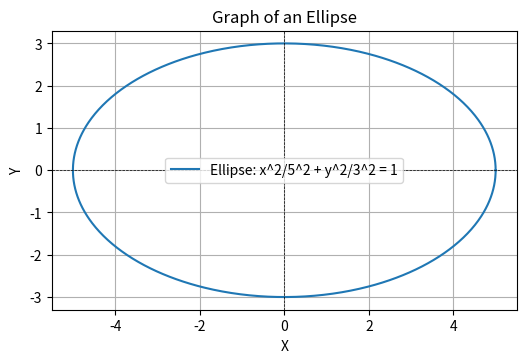

This figure's Python source:
import numpy as np
import matplotlib.pyplot as plt

# Parameters of the ellipse
a = 5  # Semi-major axis
b = 3  # Semi-minor axis
h = 0  # x-coordinate of the center
k = 0  # y-coordinate of the center

# Generate points for the ellipse
theta = np.linspace(0, 2 * np.pi, 1000)  # Angle from 0 to 2π
x = h + a * np.cos(theta)  # Parametric equation for x
y = k + b * np.sin(theta)  # Parametric equation for y

# Plot the ellipse
plt.figure(figsize=(6, 6))
plt.plot(x, y, label=f"Ellipse: x^2/{a}^2 + y^2/{b}^2 = 1")
plt.axhline(0, color="black", linewidth=0.5, linestyle="--")  # x-axis
plt.axvline(0, color="black", linewidth=0.5, linestyle="--")  # y-axis
plt.gca().set_aspect('equal', adjustable='box')  # Equal aspect ratio
plt.title("Graph of an Ellipse")
plt.xlabel("X")
plt.ylabel("Y")
plt.legend()
plt.grid(True)
plt.show()

